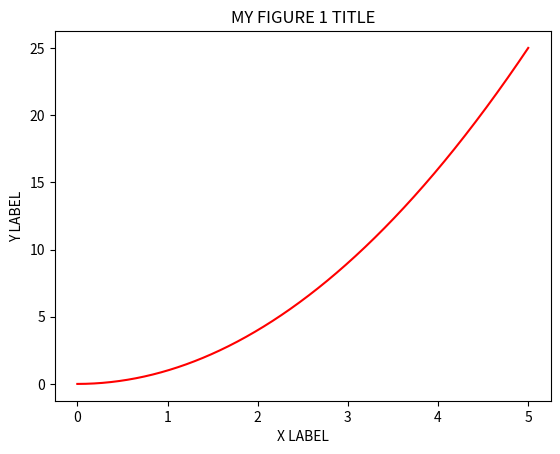
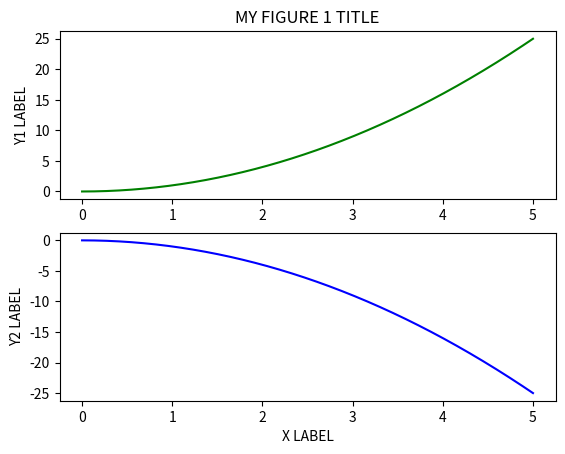

The matplotlib source for these figures, in order:
# BASICS ON MATPLOTLIB LIBRARY
# [redacted]

# ----------------------------------------------------------------
# Matplot lib is an amazing library that gives us the control...
# ...of figures, graphs, plots, and data-visualization.

# It's one of the most popular libraries to generate great plots.

# It has a lot of similarities with the MATLAB figures!!!
# Other libraries are built based on matplotlib.
# It is really simple to use!!!
# You should check the documentation to have a look of everything.
#   https://matplotlib.org/gallery/index.html

# IMPORTANT:
# you must install it (for example with <pip install matplotlib>)

# -----------------------------------------------------------------

import matplotlib.pyplot as plt
import numpy as np


# IMPORTANT: There are two main ways to work with matplotlib...
#  1. Functional Method (we will use it in this script)
#  2. Object Oriented Method (the best one!... next scripts)

# The best one is the object oriented one, because it allows us...
# ...to create figures "objects" and call methods of them.


# ------------------FIGURE 1(FUNCTIONAL METHOD)---------------------
# Vectors "x" and "y" for the plot...
x_1 = np.linspace(0, 5, 1024)
y_1 = x_1 ** 2

plt.figure(1)
plt.plot(x_1, y_1, 'r')  # Create the actual plot
plt.xlabel("X LABEL")  # Label the x axis as desired
plt.ylabel("Y LABEL")  # Label the y axis as desired
plt.title("MY FIGURE 1 TITLE")  # Title for the figure
# WARNING: look at the end ( the plt.show() method is necessary!!!)


# ------------------FIGURE 2(FUNCTIONAL METHOD)---------------------
# If we want multiple plots, we can use the "subplot()" method...
plt.figure(2)
plt.subplot(2, 1, 1)
plt.plot(x_1, y_1, 'g')

plt.title("MY FIGURE 1 TITLE")  # Title for the figure
plt.ylabel("Y1 LABEL")  # Label the y axis as desired


plt.subplot(2, 1, 2)
plt.plot(x_1, -y_1, 'b')

plt.xlabel("X LABEL")  # Label the x axis as desired
plt.ylabel("Y2 LABEL")  # Label the y axis as desired
# WARNING: look at the end ( the plt.show() method is necessary!!!)


# --------------------SHOW ALL CREATED FIGURES----------------------
# IMPORTANT: Always run this method at the end (show all figures)
plt.show()
